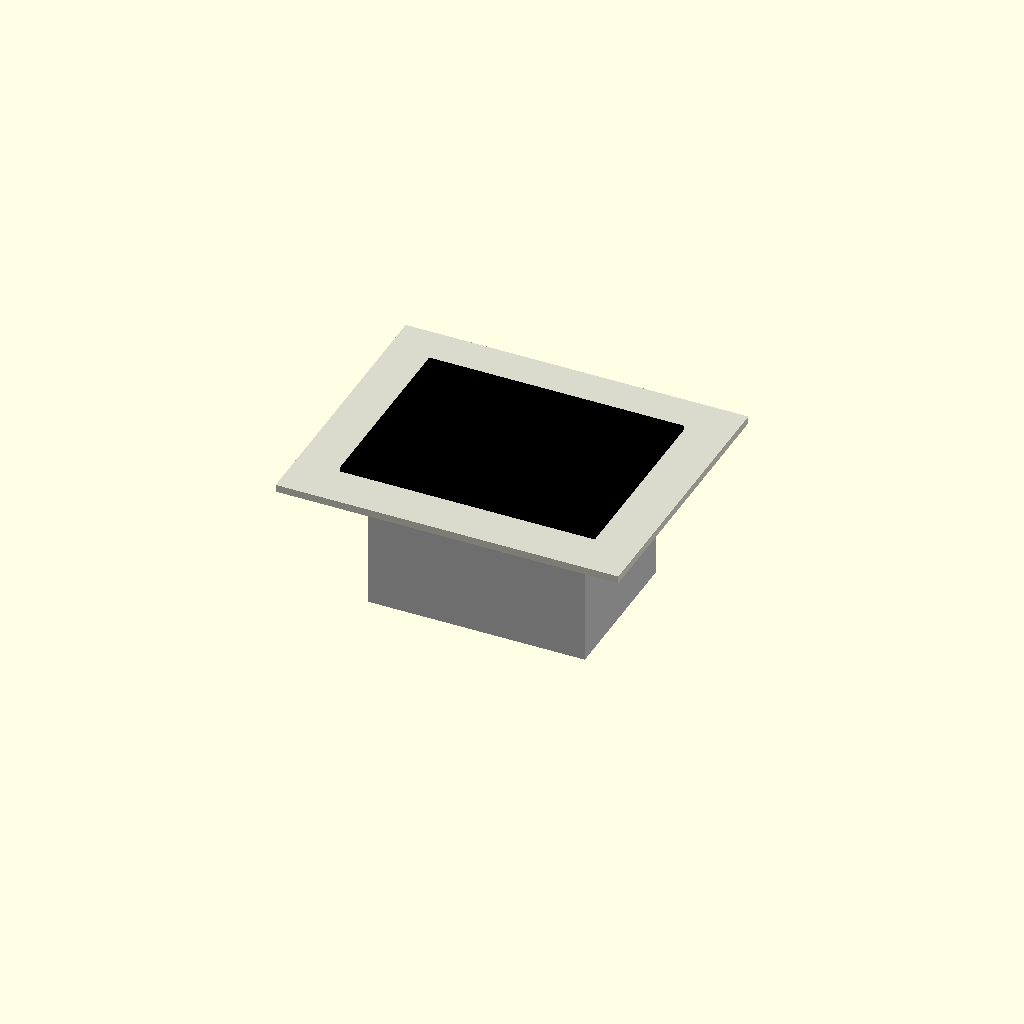
Cell 1 — every parameter at its default value.
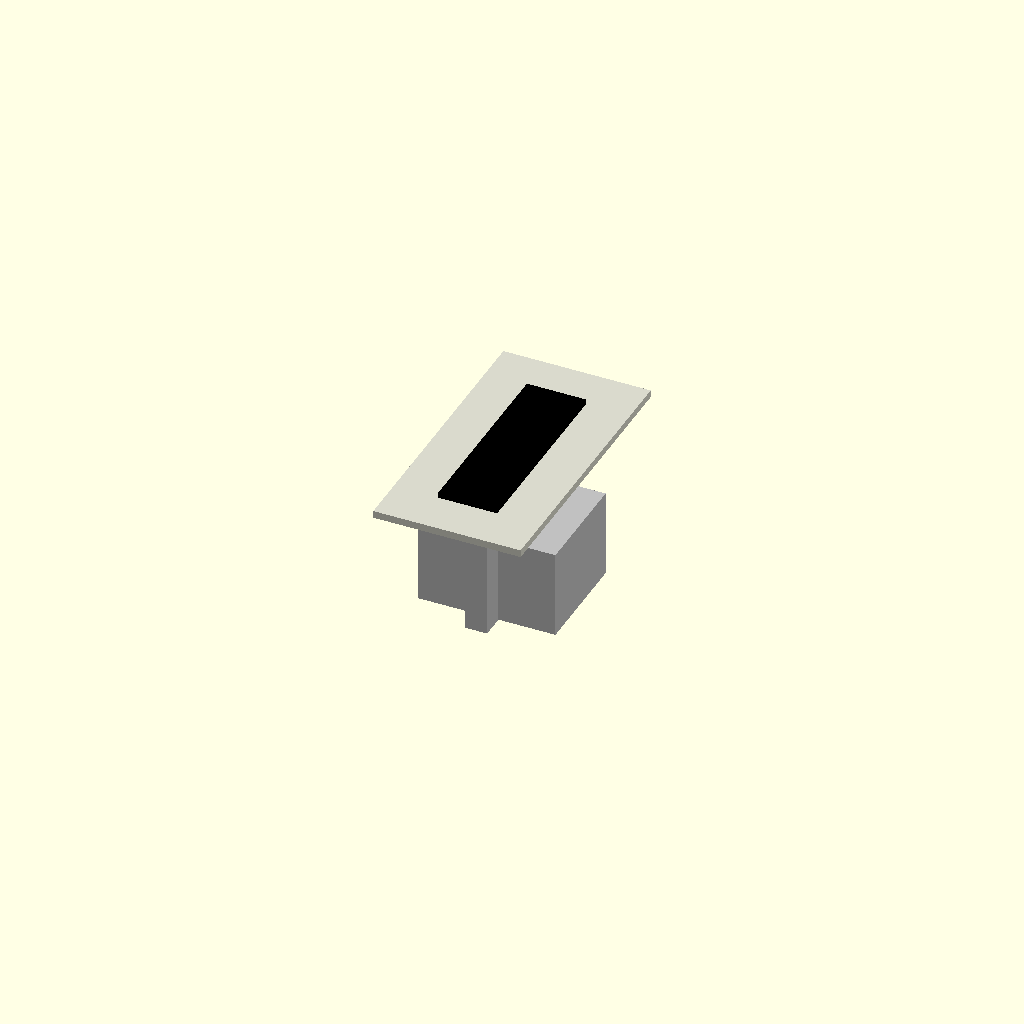
Cell 2: cutout_width_mm = 0.1 (everything else at default).
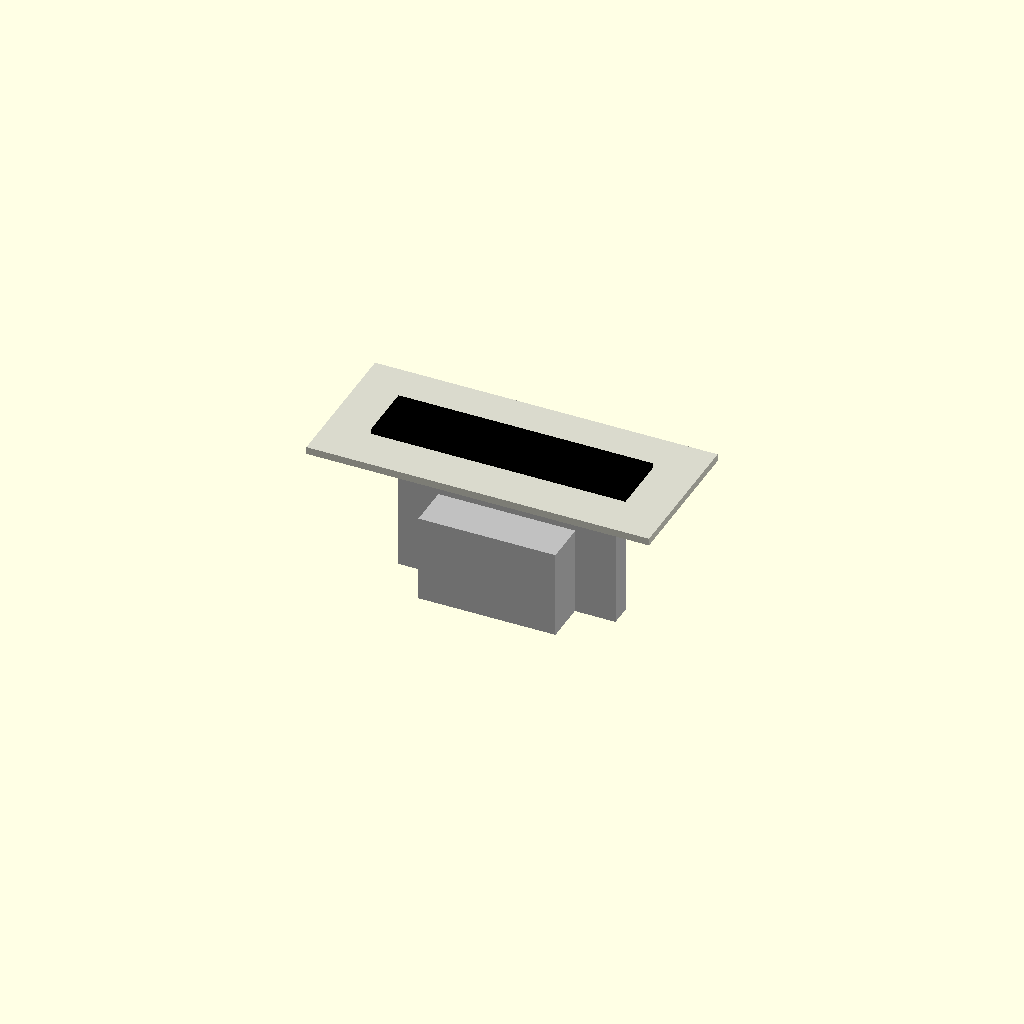
Cell 3: cutout_height_mm = 0.1 (everything else at default).
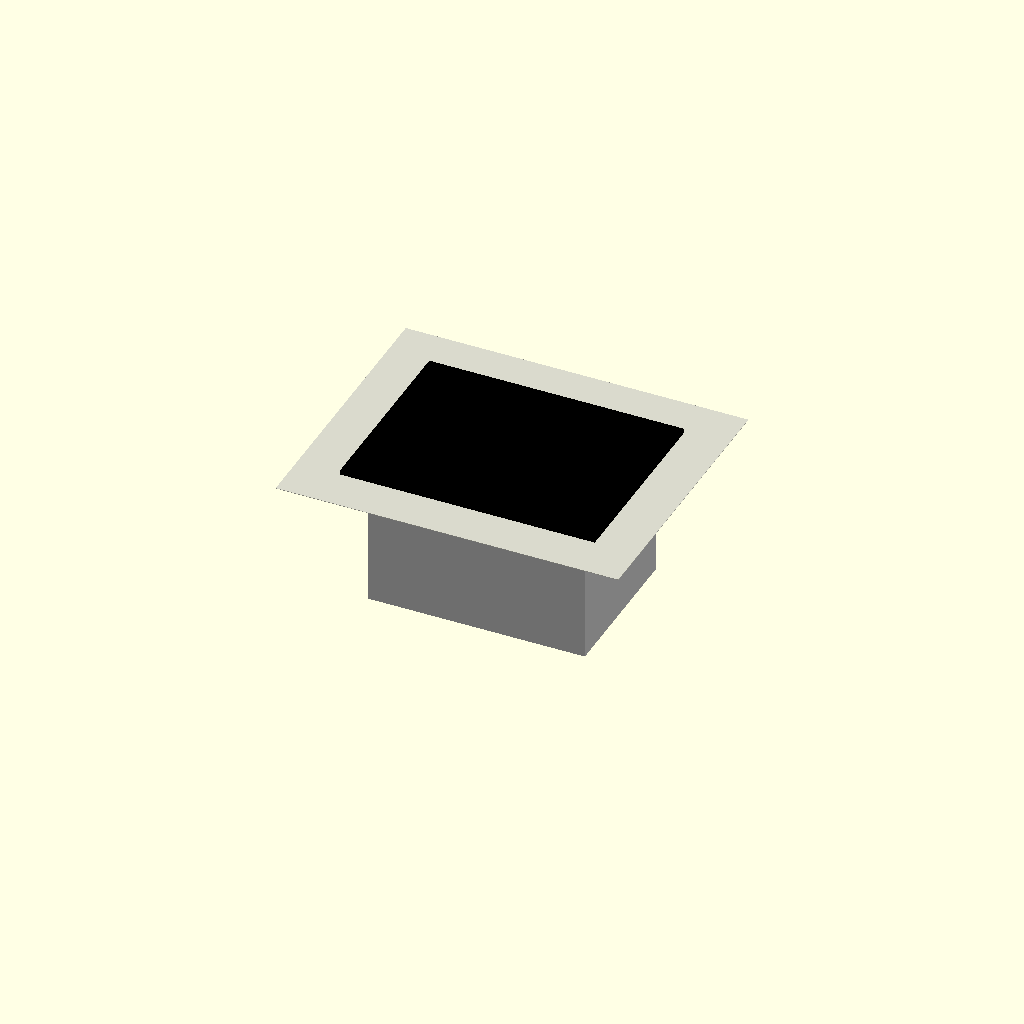
Cell 4: panel_thickness_mm = 0.1 (everything else at default).
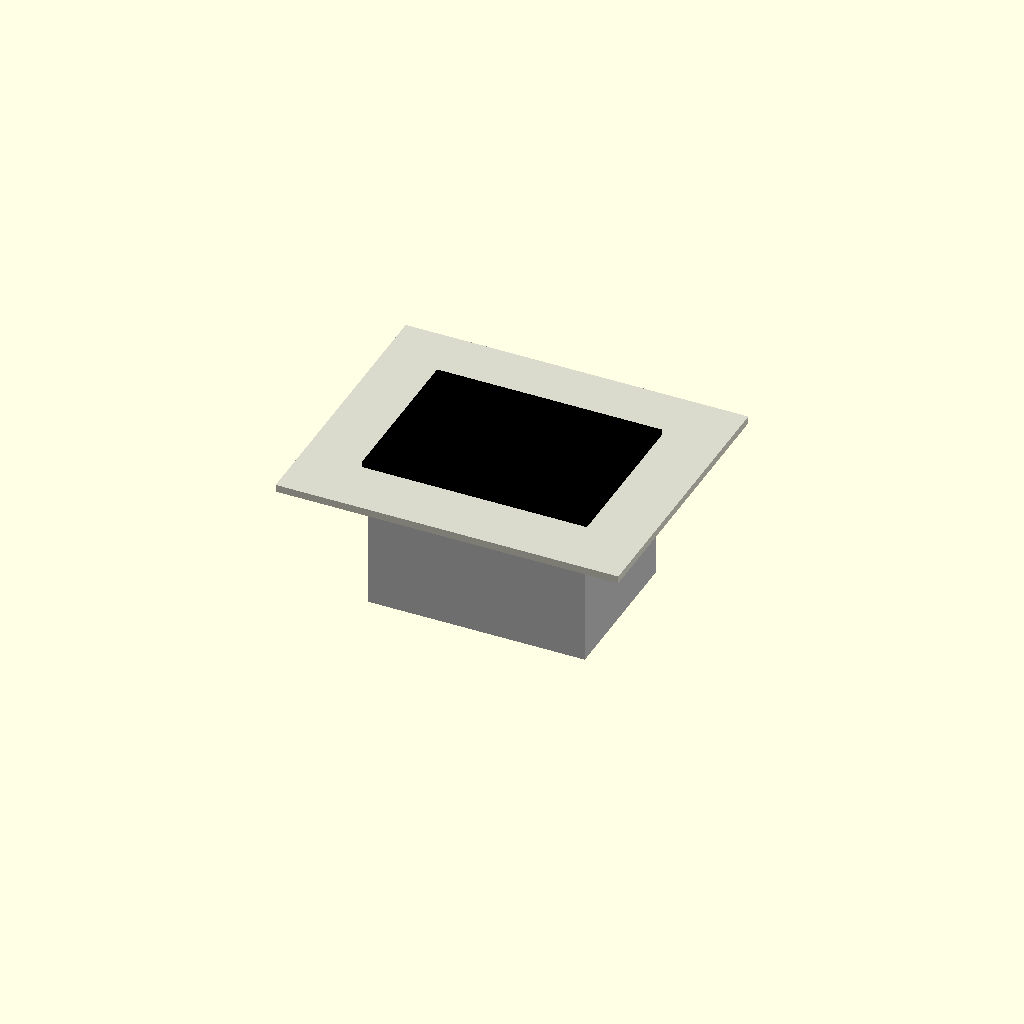
Cell 5: the same model with flange_thickness_mm = 0.1.
One fixed orthographic camera (rotation 55°, 0°, 25°; colour scheme Cornfield) for every cell.
Source of the model, results/nopscadlib/ablations/no_multiview/scad/iec__IEC_inlet_atx.scad:
// Parameters
cutout_width_mm = 40; //[20:80:0.1]
cutout_height_mm = 27; //[13.5:54:0.1]
panel_thickness_mm = 1.5; //[0.8:3:0.1]
flange_thickness_mm = 2; //[1:4:0.1]
bezel_thickness_mm = 2; //[1:4:0.1]
corner_radius_mm = 1; //[0:3:0.1]
mounting_holes_enabled = 1; //[0:1:1]
mounting_hole_diameter_mm = 3.2; //[2:6.5:0.1]
mounting_hole_pitch_mm = 36; //[18:72:0.1]
body_depth_mm = 30; //[15:60:0.5]
clearance_mm = 0.2; //[0:1:0.05]
overlap_mm = 1; //[0.5:2:0.1]
panel_margin_mm = 15; //[5:40:1]
flange_margin_mm = 6; //[3:15:0.5]
bezel_margin_mm = 3; //[1:10:0.5]
body_wall_mm = 2; //[1:4:0.1]
terminal_clearance_depth_mm = 18; //[10:35:0.5]
terminal_clearance_width_mm = 28; //[15:45:0.5]
terminal_clearance_height_mm = 22; //[12:40:0.5]

// IEC Inlet - complete geometry
module iec() {
  color("Black") {
    // Front Flange
    translate([0, 0, panel_thickness_mm/2 + flange_thickness_mm/2 - overlap_mm])
      cube([cutout_width_mm + 2*flange_margin_mm, cutout_height_mm + 2*flange_margin_mm, flange_thickness_mm], center=true);
    
    // Front Bezel
    translate([0, 0, panel_thickness_mm/2 + flange_thickness_mm + bezel_thickness_mm/2 - overlap_mm])
      cube([cutout_width_mm + 2*bezel_margin_mm, cutout_height_mm + 2*bezel_margin_mm, bezel_thickness_mm], center=true);
    
    // IEC Inlet Body
    translate([0, 0, -panel_thickness_mm/2 - body_depth_mm/2 + overlap_mm])
      cube([cutout_width_mm + 2*body_wall_mm, cutout_height_mm + 2*body_wall_mm, body_depth_mm], center=true);
  }
}

// Mod - complete geometry
module mod() {
  color("Silver") {
    // Rear Body Depth Clearance
    translate([0, 0, -panel_thickness_mm/2 - (body_depth_mm + clearance_mm)/2 + overlap_mm])
      cube([cutout_width_mm + 2*(body_wall_mm + clearance_mm), cutout_height_mm + 2*(body_wall_mm + clearance_mm), body_depth_mm + clearance_mm], center=true);
    
    // Terminal Spade Clearance
    translate([0, 0, -panel_thickness_mm/2 - body_depth_mm + terminal_clearance_depth_mm/2 + overlap_mm])
      cube([terminal_clearance_width_mm, terminal_clearance_height_mm, terminal_clearance_depth_mm], center=true);
  }
}

// Panel with cutout and mounting holes
module panel_with_cutout() {
  difference() {
    // Panel Slab
    color([0.85, 0.85, 0.8]) // Off-white for 3D printed PLA
    cube([cutout_width_mm + 2*panel_margin_mm, cutout_height_mm + 2*panel_margin_mm, panel_thickness_mm], center=true);
    
    // Panel Cutout
    cube([cutout_width_mm + 2*clearance_mm, cutout_height_mm + 2*clearance_mm, panel_thickness_mm + 2*overlap_mm], center=true);
    
    // Mounting Holes
    if (mounting_holes_enabled) {
      translate([-mounting_hole_pitch_mm/2, 0, 0])
        cylinder(h=panel_thickness_mm + 2*overlap_mm, r=mounting_hole_diameter_mm/2, center=true);
      translate([mounting_hole_pitch_mm/2, 0, 0])
        cylinder(h=panel_thickness_mm + 2*overlap_mm, r=mounting_hole_diameter_mm/2, center=true);
    }
  }
}

// Assembly
module assembly() {
  panel_with_cutout();
  iec();
  mod();
}

assembly();
Parameter table extracted from the source (name, type, default, range or options):
cutout_width_mm: number, default 40, range 0.1 to 20, step 80
cutout_height_mm: number, default 27, range 0.1 to 13.5, step 54
panel_thickness_mm: number, default 1.5, range 0.1 to 0.8, step 3
flange_thickness_mm: number, default 2, range 0.1 to 1, step 4
bezel_thickness_mm: number, default 2, range 0.1 to 1, step 4
corner_radius_mm: number, default 1, range 0 to 0.1, step 3
mounting_holes_enabled: number, default 1, range 0 to 1, step 1
mounting_hole_diameter_mm: number, default 3.2, range 0.1 to 2, step 6.5
mounting_hole_pitch_mm: number, default 36, range 0.1 to 18, step 72
body_depth_mm: number, default 30, range 0.5 to 15, step 60
clearance_mm: number, default 0.2, range 0 to 0.05, step 1
overlap_mm: number, default 1, range 0.1 to 0.5, step 2
panel_margin_mm: number, default 15, range 1 to 5, step 40
flange_margin_mm: number, default 6, range 0.5 to 3, step 15
bezel_margin_mm: number, default 3, range 0.5 to 1, step 10
body_wall_mm: number, default 2, range 0.1 to 1, step 4
terminal_clearance_depth_mm: number, default 18, range 0.5 to 10, step 35
terminal_clearance_width_mm: number, default 28, range 0.5 to 15, step 45
terminal_clearance_height_mm: number, default 22, range 0.5 to 12, step 40
